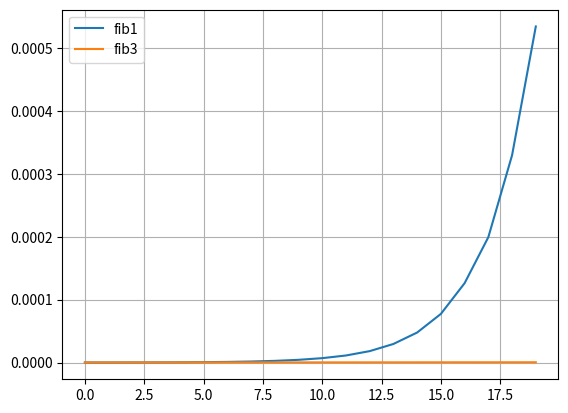

Here is the Python script that generated this plot:
'''
    Данный скрипт строит графики зависимости времени работы двух функйий,
    вычисляющих n-ое число Фибонначи по различным аллгоритмам,
    в зависимости от входных данныx(т.е. в зависимости от n)
'''    
from matplotlib import pyplot as plt
import time


def timed(f, *args, i_iter=100):
    acc = float('inf')
    for i in range(i_iter):
        t0 = time.perf_counter()
        f(*args)
        t1 = time.perf_counter()
        acc = min(acc, t1-t0)
    return acc 


def compare(fs, args):
	for f in fs:
		plt.plot(args, [timed(f, arg) for arg in args], label=f.__name__)
		plt.legend()
		plt.grid(True)
	plt.show()

def fib1(n):
	assert n >= 0
	return n if n <=1 else fib1(n-1) + fib1(n-2)

def fib3(n):
    assert n >=0
    f0, f1 =0, 1
    for i in range(n-1):
        f0, f1 = f1, f1 +f0
    return f1
if __name__ == '__main__':
    compare([fib1,fib3], list(range(20)))


